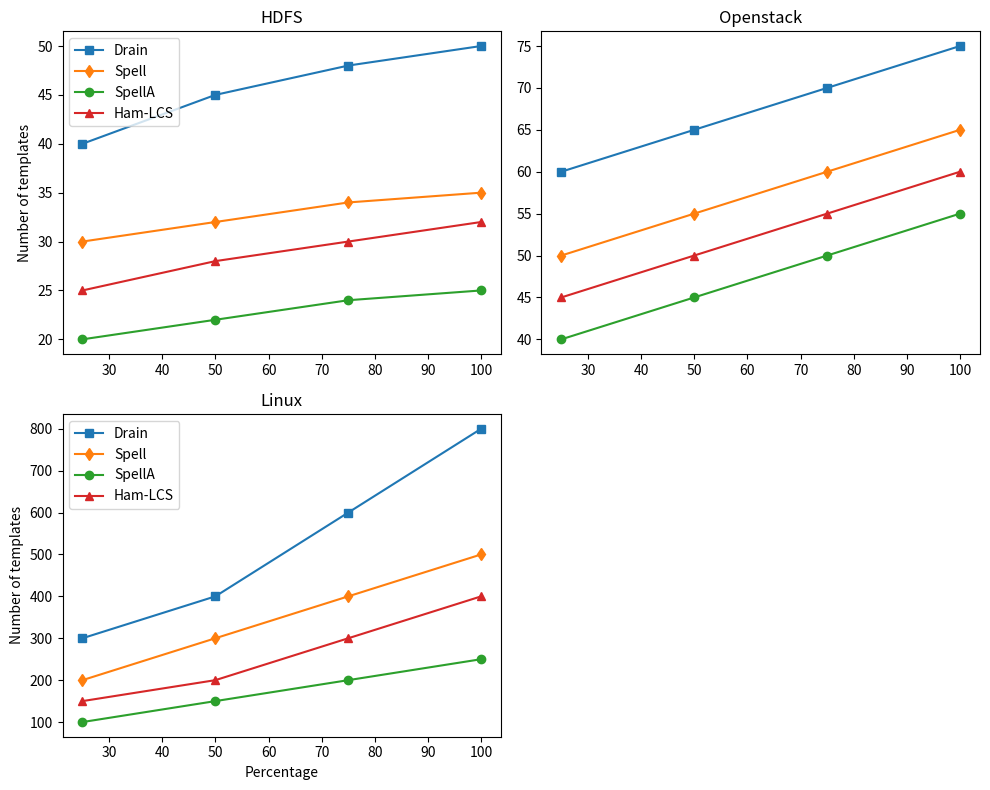

Here is the Python script that generated this plot:
import matplotlib.pyplot as plt

# 数据
x = [25, 50, 75, 100]
drain_hdfs = [40, 45, 48, 50]
spell_hdfs = [30, 32, 34, 35]
spella_hdfs = [20, 22, 24, 25]
ham_lcs_hdfs = [25, 28, 30, 32]

drain_openstack = [60, 65, 70, 75]
spell_openstack = [50, 55, 60, 65]
spella_openstack = [40, 45, 50, 55]
ham_lcs_openstack = [45, 50, 55, 60]

drain_linux = [300, 400, 600, 800]
spell_linux = [200, 300, 400, 500]
spella_linux = [100, 150, 200, 250]
ham_lcs_linux = [150, 200, 300, 400]

# 创建子图
fig, axs = plt.subplots(2, 2, figsize=(10, 8))

# HDFS 图表
axs[0, 0].plot(x, drain_hdfs, label="Drain", marker='s')
axs[0, 0].plot(x, spell_hdfs, label="Spell", marker='d')
axs[0, 0].plot(x, spella_hdfs, label="SpellA", marker='o')
axs[0, 0].plot(x, ham_lcs_hdfs, label="Ham-LCS", marker='^')
axs[0, 0].set_title("HDFS")
axs[0, 0].set_ylabel("Number of templates")
axs[0, 0].legend()

# Openstack 图表
axs[0, 1].plot(x, drain_openstack, label="Drain", marker='s')
axs[0, 1].plot(x, spell_openstack, label="Spell", marker='d')
axs[0, 1].plot(x, spella_openstack, label="SpellA", marker='o')
axs[0, 1].plot(x, ham_lcs_openstack, label="Ham-LCS", marker='^')
axs[0, 1].set_title("Openstack")

# Linux 图表
axs[1, 0].plot(x, drain_linux, label="Drain", marker='s')
axs[1, 0].plot(x, spell_linux, label="Spell", marker='d')
axs[1, 0].plot(x, spella_linux, label="SpellA", marker='o')
axs[1, 0].plot(x, ham_lcs_linux, label="Ham-LCS", marker='^')
axs[1, 0].set_title("Linux")
axs[1, 0].set_ylabel("Number of templates")
axs[1, 0].set_xlabel("Percentage")
axs[1, 0].legend()

# 移除右下角空白子图
fig.delaxes(axs[1, 1])

# 调整布局
plt.tight_layout()
plt.show()